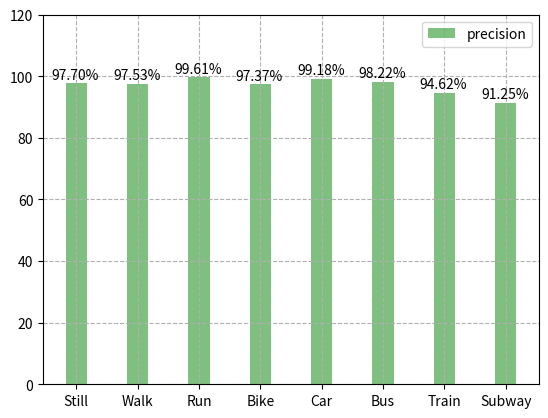
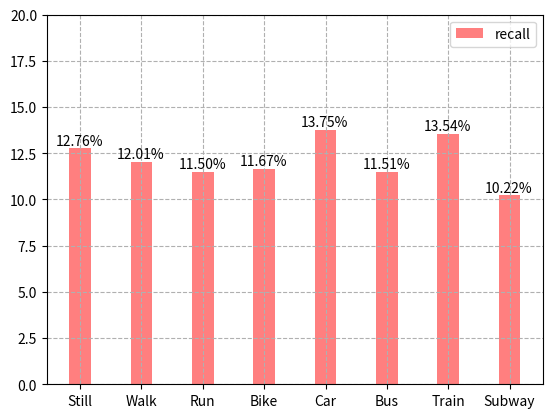
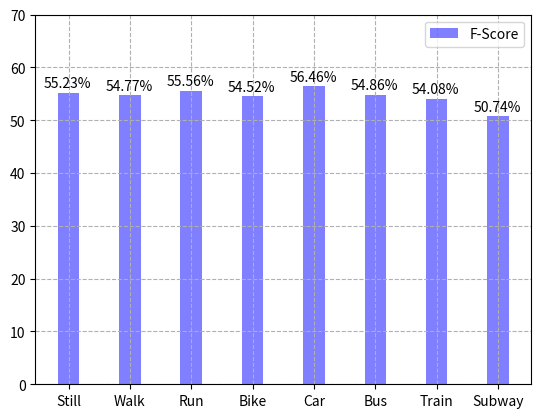
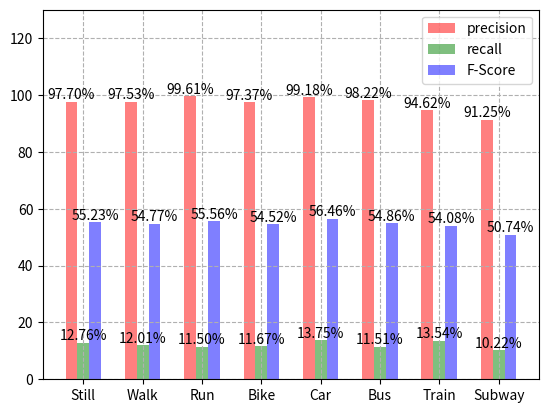
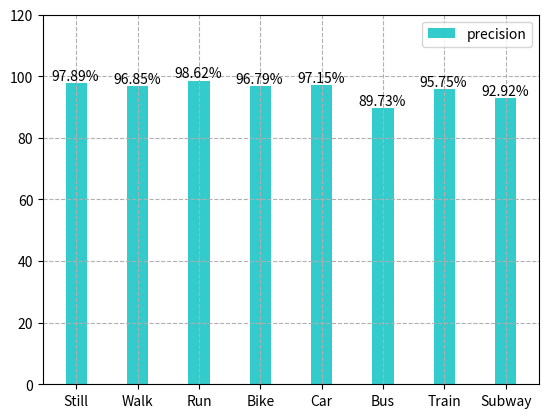
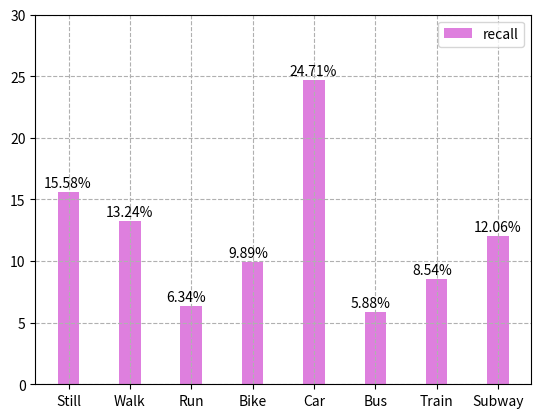
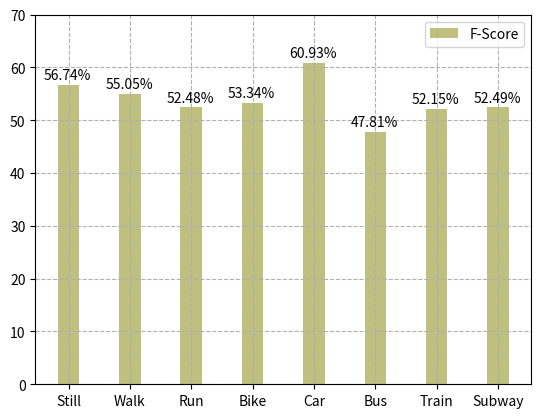
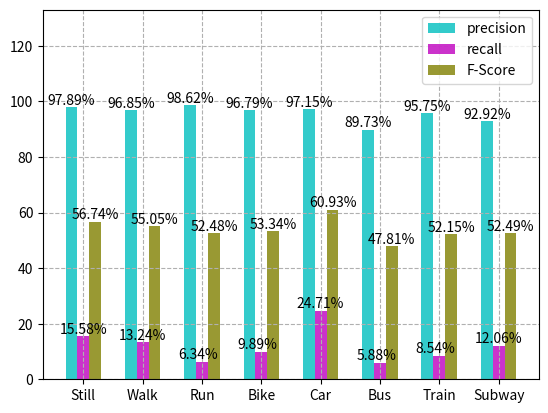
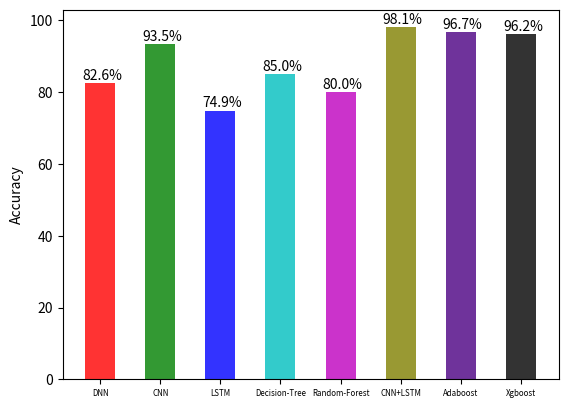
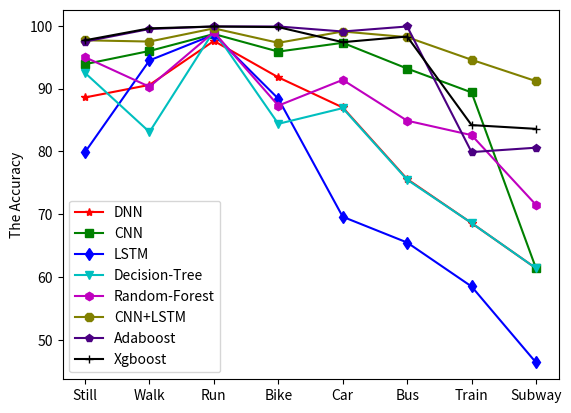

Reproduce these figures in Python, in order.
#!/usr/bin/env python
# encoding: utf-8
'''
@author: songyunlong
@license: (C) Copyright 2018-2021, Node Supply Chain Manager Corporation Limited.
@contact: 1243049371@qq.com
@software:PyCharm
@file: pointing
@time: 2019/1/8 22:46
@desc:
'''

import numpy as np
from matplotlib import pyplot as plt
import pandas

# index = np.arange(5)
# bar_width = 0.35
# opacity = 0.4
# means_men = (20, 35, 30, 35, 27)
# means_man = (30, 20, 40, 10, 2)
# figure_1 = plt.figure()
# # plt.bar(index, means_men, bar_width, alpha=opacity,
# #         color= ['r', 'g', 'b', 'c', 'm'], label= 'Men')
# plt.plot(index, means_men, color= 'r', label= 'Men', marker= 'o')
# plt.plot(index, means_man, color= 'g', label= 'Man', marker= '>')
# plt.xlabel('group')
# plt.ylabel('scores')
# # plt.xticks(index , ('A', 'B', 'C', 'D', 'E'))
# plt.legend()
# plt.grid(linestyle= '--')
# plt.ylim(0, 60)
# for a, b in zip(index-0.05, means_men):
#     plt.text(a, b+1, '%.0f' % b)
# plt.show()

if __name__ == '__main__':
    mode = ['Still', 'Walk', 'Run', 'Bike', 'Car', 'Bus', 'Train', 'Subway']
    evaluation = ['precision', 'recall', 'F-Score']
    huawei = np.array([
        [0.9770, 0.1276, 0.5523],
        [0.9753, 0.1201, 0.5477],
        [0.9961, 0.1150, 0.5556],
        [0.9737, 0.1167, 0.5452],
        [0.9918, 0.1375, 0.5646],
        [0.9822, 0.1151, 0.5486],
        [0.9462, 0.1354, 0.5408],
        [0.9125, 0.1022, 0.5074]
    ])

    htc = np.array([
        [0.9789, 0.1558, 0.5674],
        [0.9685, 0.1324, 0.5505],
        [0.9862, 0.0634, 0.5248],
        [0.9679, 0.0989, 0.5334],
        [0.9715, 0.2471, 0.6093],
        [0.8973, 0.0588, 0.4781],
        [0.9575, 0.0854, 0.5215],
        [0.9292, 0.1206, 0.5249]
    ])

    acc = np.array([
        [0.886, 0.939, 0.799, 0.925, 0.950, 0.977, 0.975, 0.977],
        [0.906, 0.960, 0.945, 0.831, 0.903, 0.975, 0.995, 0.996],
        [0.976, 0.987, 0.986, 0.992, 0.990, 0.996, 0.999, 0.999],
        [0.918, 0.959, 0.884, 0.844, 0.873, 0.973, 0.999, 0.998],
        [0.870, 0.973, 0.696, 0.869, 0.914, 0.991, 0.991, 0.974],
        [0.756, 0.932, 0.655, 0.755, 0.849, 0.982, 0.999, 0.983],
        [0.686, 0.894, 0.585, 0.686, 0.826, 0.946, 0.799, 0.842],
        [0.614, 0.614, 0.464, 0.614, 0.715, 0.912, 0.806, 0.836]
    ])

    #huawei-precision
    eva = 0
    picture = plt.figure(r'Sussex-Huawei Locomotion Dataset / %s' % evaluation[eva])
    # 取一列
    mode_eva = huawei[:, eva] * 100
    index = np.arange(8)
    bar_width = 0.35
    opacity = 0.5
    plt.bar(index, mode_eva, bar_width, alpha=opacity,
            color='g', label='%s' % evaluation[eva])
    plt.xticks(index, mode)
    plt.legend()
    plt.grid(linestyle='--')
    plt.ylim(0, 120)
    for a, b in zip(index - 0.4, mode_eva):
        plt.text(a, b + 1.5, '%.2f%%' % b)

    #huawei-recall
    eva = 1
    picture = plt.figure(r'Sussex-Huawei Locomotion Dataset / %s' % evaluation[eva])
    # 取一列
    mode_eva = huawei[:, eva] * 100
    index = np.arange(8)
    bar_width = 0.35
    opacity = 0.5
    plt.bar(index, mode_eva, bar_width, alpha=opacity,
            color='r', label='%s' % evaluation[eva])
    plt.xticks(index, mode)
    plt.legend()
    plt.grid(linestyle='--')
    plt.ylim(0, 20)
    for a, b in zip(index - 0.4, mode_eva):
        plt.text(a, b + 0.2, '%.2f%%' % b)

    #huawei-F-Score
    eva = 2
    picture = plt.figure(r'Sussex-Huawei Locomotion Dataset / %s' % evaluation[eva])
    # 取一列
    mode_eva = huawei[:, eva] * 100
    index = np.arange(8)
    bar_width = 0.35
    opacity = 0.5
    plt.bar(index, mode_eva, bar_width, alpha=opacity,
            color='b', label='%s' % evaluation[eva])
    plt.xticks(index, mode)
    plt.legend()
    plt.grid(linestyle='--')
    plt.ylim(0, 70)
    for a, b in zip(index - 0.4, mode_eva):
        plt.text(a, b + 1, '%.2f%%' % b)

    #huswei-3
    picture = plt.figure(r'Sussex-Huawei Locomotion Dataset / evaluation')
    index = np.arange(8)
    bar_width = 0.2
    opacity = 0.5
    plt.xticks(index + bar_width, mode)
    color = ['r', 'g', 'b']
    # 取一列
    for eva in range(3):
        mode_eva = huawei[:, eva] * 100
        plt.bar(index + eva * bar_width, mode_eva, bar_width, alpha=opacity,
                color=color[eva], label='%s' % evaluation[eva])
        for a, b in zip(index + eva * bar_width - 0.4, mode_eva):
            plt.text(a, b + 1, '%.2f%%' % b)
    plt.legend()
    plt.grid(linestyle='--')
    plt.ylim(0, 130)


    #htc-precision
    eva = 0
    picture = plt.figure(r'HTC Dataset / %s' % evaluation[eva])
    # 取一列
    mode_eva = htc[:, eva] * 100
    index = np.arange(8)
    bar_width = 0.35
    opacity = 0.8
    plt.bar(index, mode_eva, bar_width, alpha=opacity,
            color='c', label='%s' % evaluation[eva])
    plt.xticks(index, mode)
    plt.legend()
    plt.grid(linestyle='--')
    plt.ylim(0, 120)
    for a, b in zip(index - 0.4, mode_eva):
        plt.text(a, b + 1, '%.2f%%' % b)

    eva = 1
    picture = plt.figure(r'HTC Dataset / %s' % evaluation[eva])
    # 取一列
    mode_eva = htc[:, eva] * 100
    index = np.arange(8)
    bar_width = 0.35
    opacity = 0.5
    plt.bar(index, mode_eva, bar_width, alpha=opacity,
            color='m', label='%s' % evaluation[eva])
    plt.xticks(index, mode)
    plt.legend()
    plt.grid(linestyle='--')
    plt.ylim(0, 30)
    for a, b in zip(index - 0.4, mode_eva):
        plt.text(a, b + 0.4, '%.2f%%' % b)

    #htc-F-Score
    eva = 2
    picture = plt.figure(r'HTC Dataset / %s' % evaluation[eva])
    # 取一列
    mode_eva = htc[:, eva] * 100
    index = np.arange(8)
    bar_width = 0.35
    opacity = 0.5
    plt.bar(index, mode_eva, bar_width, alpha=opacity,
            color='olive', label='%s' % evaluation[eva])
    plt.xticks(index, mode)
    plt.legend()
    plt.grid(linestyle='--')
    plt.ylim(0, 70)
    for a, b in zip(index - 0.4, mode_eva):
        plt.text(a, b + 1, '%.2f%%' % b)

    #htc-3
    picture = plt.figure(r'HTC Dataset / evaluation')
    index = np.arange(8)
    bar_width = 0.2
    opacity = 0.8
    plt.xticks(index + bar_width, mode)
    color = ['c', 'm', 'olive']
    # 取一列
    for eva in range(3):
        mode_eva = htc[:, eva] * 100
        plt.bar(index + eva * bar_width, mode_eva, bar_width, alpha=opacity,
                color=color[eva], label='%s' % evaluation[eva])
        for a, b in zip(index + eva * bar_width - 0.4, mode_eva):
            plt.text(a, b + 1, '%.2f%%' % b)
    plt.legend()
    plt.grid(linestyle='--')
    plt.ylim(0, 133)


    #二.
    classifier = ['DNN', 'CNN', 'LSTM', 'Decision-Tree', 'Random-Forest', 'CNN+LSTM', 'Adaboost', 'Xgboost']
    Accuracy = [82.6, 93.5, 74.9, 85.0, 80.0, 98.1, 96.7, 96.2]
    picture = plt.figure(r'Accuracy-H')
    index = np.arange(8)
    bar_width = 0.5
    opacity = 0.8
    plt.xticks(index, classifier, fontsize= 5.7)
    color = ['r', 'g', 'b', 'c', 'm', 'olive', 'indigo', 'black']
    plt.bar(index, Accuracy, bar_width, alpha=opacity,
            color=color)
    for a, b in zip(index - 0.3, Accuracy):
        plt.text(a, b + 1, '%.1f%%' % b)
    plt.ylabel('Accuracy')

    #三
    marker = ['*', 's', 'd', 'v', 'h', '8', 'p', '+']
    index = np.arange(8)
    picture = plt.figure('zhexian')
    plt.xticks(index, mode)
    color = ['r', 'g', 'b', 'c', 'm', 'olive', 'indigo', 'black']
    for model in range(8):
        plt.plot(index, acc[:, model]*100, color = color[model], label= classifier[model], marker= marker[model])
    plt.ylabel('The Accuracy')
    plt.legend()

    plt.show()
